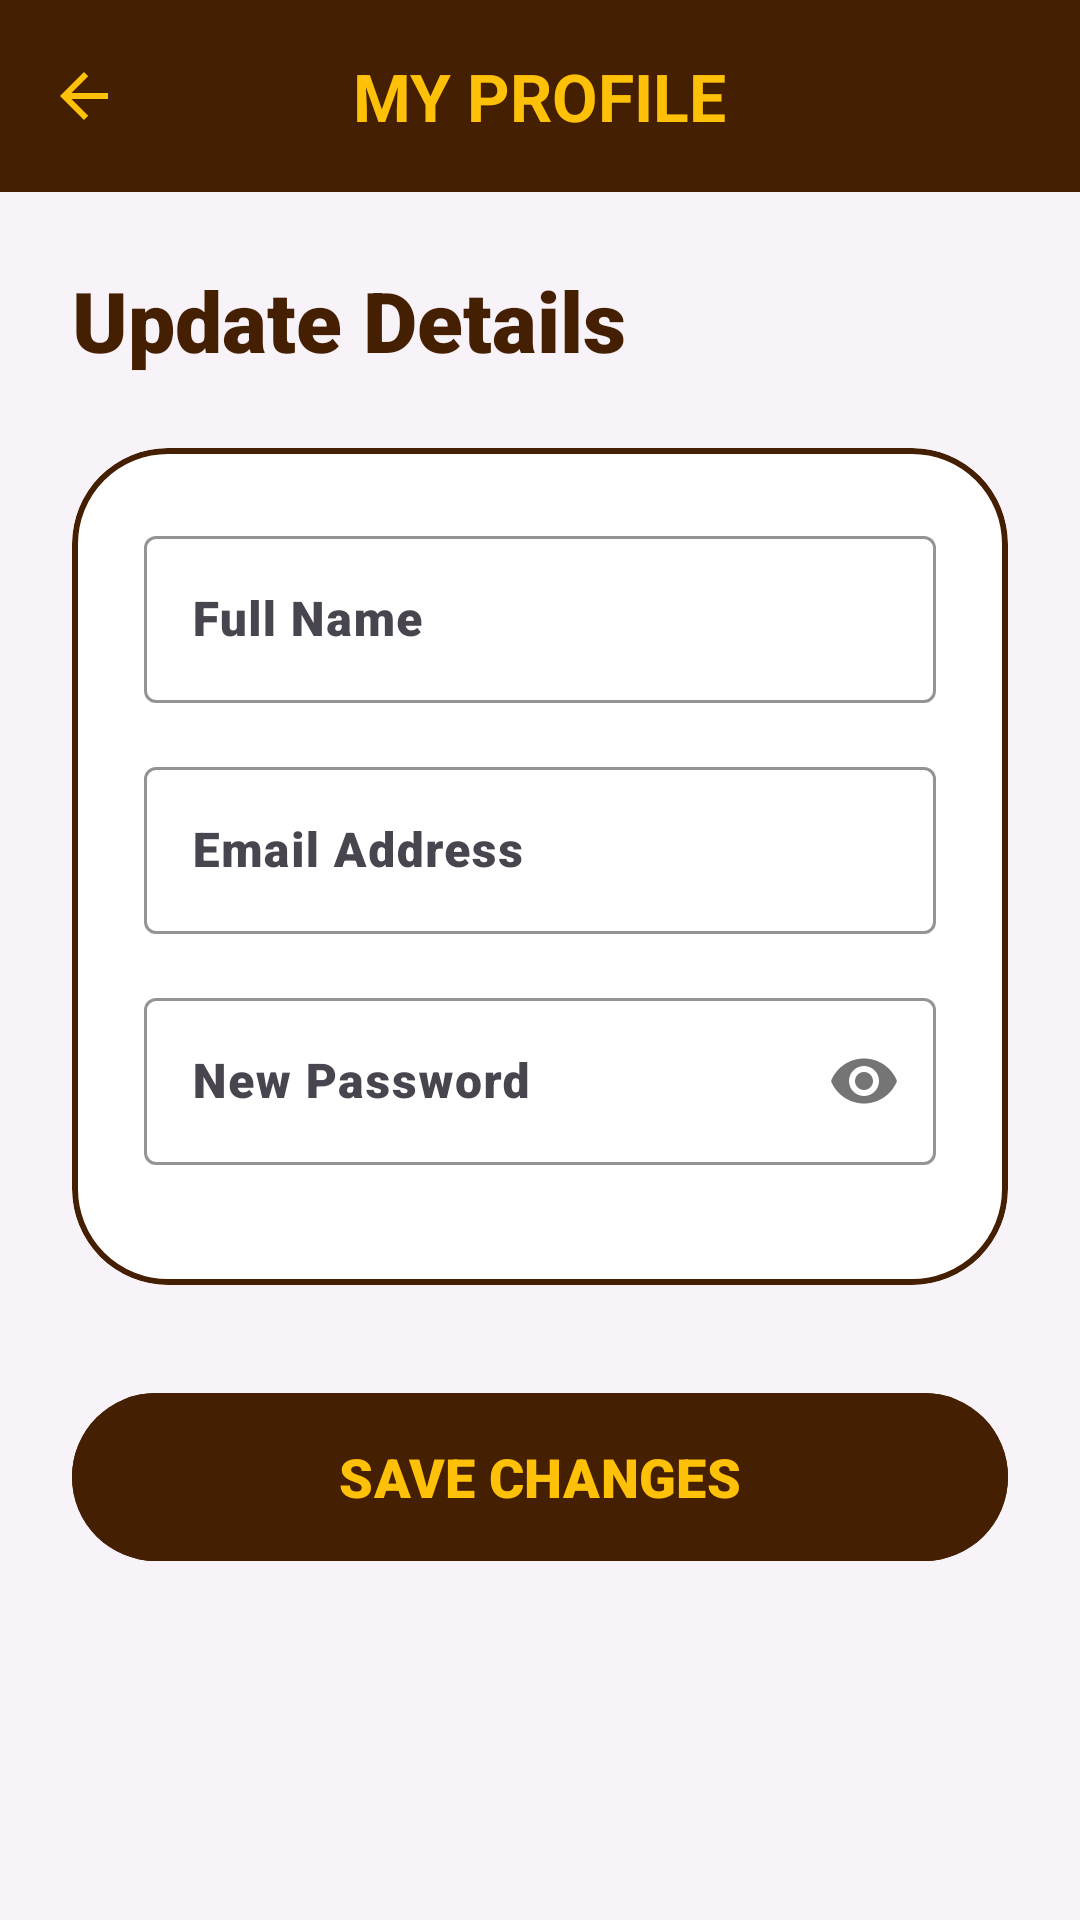

Produce the Android XML layout that renders to this screen, including the resource entries it uses.
<!-- AndroidManifest.xml: application theme Theme.JSMotorsCarFinance -->
<!-- res/layout/activity_profile.xml -->
<?xml version="1.0" encoding="utf-8"?>
<androidx.coordinatorlayout.widget.CoordinatorLayout xmlns:android="http://schemas.android.com/apk/res/android"
    xmlns:app="http://schemas.android.com/apk/res-auto"
    xmlns:tools="http://schemas.android.com/tools"
    android:layout_width="match_parent"
    android:layout_height="match_parent"
    android:background="@color/background">

    <com.google.android.material.appbar.AppBarLayout
        android:layout_width="match_parent"
        android:layout_height="wrap_content"
        android:background="@color/secondary"
        app:elevation="0dp">

        <com.google.android.material.appbar.MaterialToolbar
            android:id="@+id/toolbar"
            android:layout_width="match_parent"
            android:layout_height="?attr/actionBarSize"
            app:title="MY PROFILE"
            app:titleCentered="true"
            app:titleTextColor="@color/primary"
            app:navigationIcon="@drawable/abc_ic_ab_back_material"
            app:navigationIconTint="@color/primary"
            app:titleTextAppearance="@style/Carmoola.TitleLarge" />
    </com.google.android.material.appbar.AppBarLayout>

    <androidx.core.widget.NestedScrollView
        android:layout_width="match_parent"
        android:layout_height="match_parent"
        app:layout_behavior="@string/appbar_scrolling_view_behavior">

        <LinearLayout
            android:layout_width="match_parent"
            android:layout_height="wrap_content"
            android:orientation="vertical"
            android:padding="24dp">

            <TextView
                android:layout_width="wrap_content"
                android:layout_height="wrap_content"
                android:text="Update Details"
                android:textAppearance="@style/Carmoola.HeadlineLarge"
                android:textSize="28sp"
                android:layout_marginBottom="24dp"/>

            <com.google.android.material.card.MaterialCardView
                android:layout_width="match_parent"
                android:layout_height="wrap_content"
                app:cardCornerRadius="32dp"
                app:cardElevation="0dp"
                app:strokeWidth="2dp"
                app:strokeColor="@color/secondary"
                app:cardBackgroundColor="@color/white">

                <LinearLayout
                    android:layout_width="match_parent"
                    android:layout_height="wrap_content"
                    android:orientation="vertical"
                    android:padding="24dp">

                    <com.google.android.material.textfield.TextInputLayout
                        android:layout_width="match_parent"
                        android:layout_height="wrap_content"
                        android:hint="Full Name"
                        style="@style/Widget.Material3.TextInputLayout.OutlinedBox"
                        android:layout_marginBottom="16dp"
                        app:boxStrokeColor="@color/secondary"
                        app:hintTextColor="@color/secondary">
                        <com.google.android.material.textfield.TextInputEditText
                            android:id="@+id/etProfileName"
                            android:layout_width="match_parent"
                            android:layout_height="wrap_content"
                            android:textColor="@color/secondary"
                            android:textStyle="bold"/>
                    </com.google.android.material.textfield.TextInputLayout>

                    <com.google.android.material.textfield.TextInputLayout
                        android:layout_width="match_parent"
                        android:layout_height="wrap_content"
                        android:hint="Email Address"
                        style="@style/Widget.Material3.TextInputLayout.OutlinedBox"
                        android:layout_marginBottom="16dp"
                        app:boxStrokeColor="@color/secondary"
                        app:hintTextColor="@color/secondary">
                        <com.google.android.material.textfield.TextInputEditText
                            android:id="@+id/etProfileEmail"
                            android:layout_width="match_parent"
                            android:layout_height="wrap_content"
                            android:inputType="textEmailAddress"
                            android:textColor="@color/secondary"/>
                    </com.google.android.material.textfield.TextInputLayout>

                    <com.google.android.material.textfield.TextInputLayout
                        android:layout_width="match_parent"
                        android:layout_height="wrap_content"
                        android:hint="New Password"
                        app:passwordToggleEnabled="true"
                        style="@style/Widget.Material3.TextInputLayout.OutlinedBox"
                        android:layout_marginBottom="16dp"
                        app:boxStrokeColor="@color/secondary"
                        app:hintTextColor="@color/secondary">
                        <com.google.android.material.textfield.TextInputEditText
                            android:id="@+id/etProfilePassword"
                            android:layout_width="match_parent"
                            android:layout_height="wrap_content"
                            android:inputType="textPassword"
                            android:textColor="@color/secondary"/>
                    </com.google.android.material.textfield.TextInputLayout>

                </LinearLayout>
            </com.google.android.material.card.MaterialCardView>

            <com.google.android.material.button.MaterialButton
                android:id="@+id/btnSaveProfile"
                android:layout_width="match_parent"
                android:layout_height="64dp"
                android:layout_marginTop="32dp"
                android:text="SAVE CHANGES"
                android:textSize="18sp"
                android:textStyle="bold"
                app:cornerRadius="32dp"
                android:backgroundTint="@color/secondary"
                android:textColor="@color/primary"
                style="@style/Widget.Material3.Button" />

        </LinearLayout>
    </androidx.core.widget.NestedScrollView>

</androidx.coordinatorlayout.widget.CoordinatorLayout>
<!-- resources referenced by this layout -->
<resources>
  <color name="background">#F7F3F9</color>
  <color name="primary">#FFC107</color>
  <color name="secondary">#451F01</color>
  <color name="white">#FFFFFFFF</color>
  <style name="Carmoola.HeadlineLarge" parent="TextAppearance.Material3.HeadlineLarge">
          <item name="android:textStyle">bold</item>
          <item name="android:textColor">@color/secondary</item>
          <item name="android:textSize">34sp</item>
      </style>
  <style name="Carmoola.TitleLarge" parent="TextAppearance.Material3.TitleLarge">
          <item name="android:textStyle">bold</item>
          <item name="android:textColor">@color/secondary</item>
      </style>
  <style name="Theme.JSMotorsCarFinance" parent="Base.Theme.JSMotorsCarFinance" />
  <style name="Base.Theme.JSMotorsCarFinance" parent="Theme.Material3.DayNight.NoActionBar">
          
          <item name="colorPrimary">@color/primary</item>
          <item name="colorOnPrimary">@color/onPrimary</item>
          <item name="colorPrimaryContainer">@color/primaryContainer</item>
          <item name="colorOnPrimaryContainer">@color/onPrimaryContainer</item>
          <item name="colorSecondary">@color/secondary</item>
          <item name="colorOnSecondary">@color/onSecondary</item>
          <item name="colorSecondaryContainer">@color/secondaryContainer</item>
          <item name="colorOnSecondaryContainer">@color/onSecondaryContainer</item>
          <item name="android:windowBackground">@color/background</item>
          <item name="colorSurface">@color/surface</item>
          <item name="colorOnSurface">@color/onSurface</item>
          <item name="colorError">@color/error</item>
          <item name="colorOnError">@color/onError</item>
  
          
          <item name="android:fontFamily">sans-serif-black</item>
          <item name="textAppearanceTitleLarge">@style/Carmoola.TitleLarge</item>
          <item name="textAppearanceHeadlineLarge">@style/Carmoola.HeadlineLarge</item>
      </style>
  <color name="onPrimary">#451F01</color>
  <color name="primaryContainer">#FF9800</color>
  <color name="onPrimaryContainer">#451F01</color>
  <color name="onSecondary">#FFFFFF</color>
  <color name="secondaryContainer">#451F01</color>
  <color name="onSecondaryContainer">#FFFFFF</color>
  <color name="surface">#FFFFFF</color>
  <color name="onSurface">#451F01</color>
  <color name="error">#FF4B4B</color>
  <color name="onError">#FFFFFF</color>
</resources>
